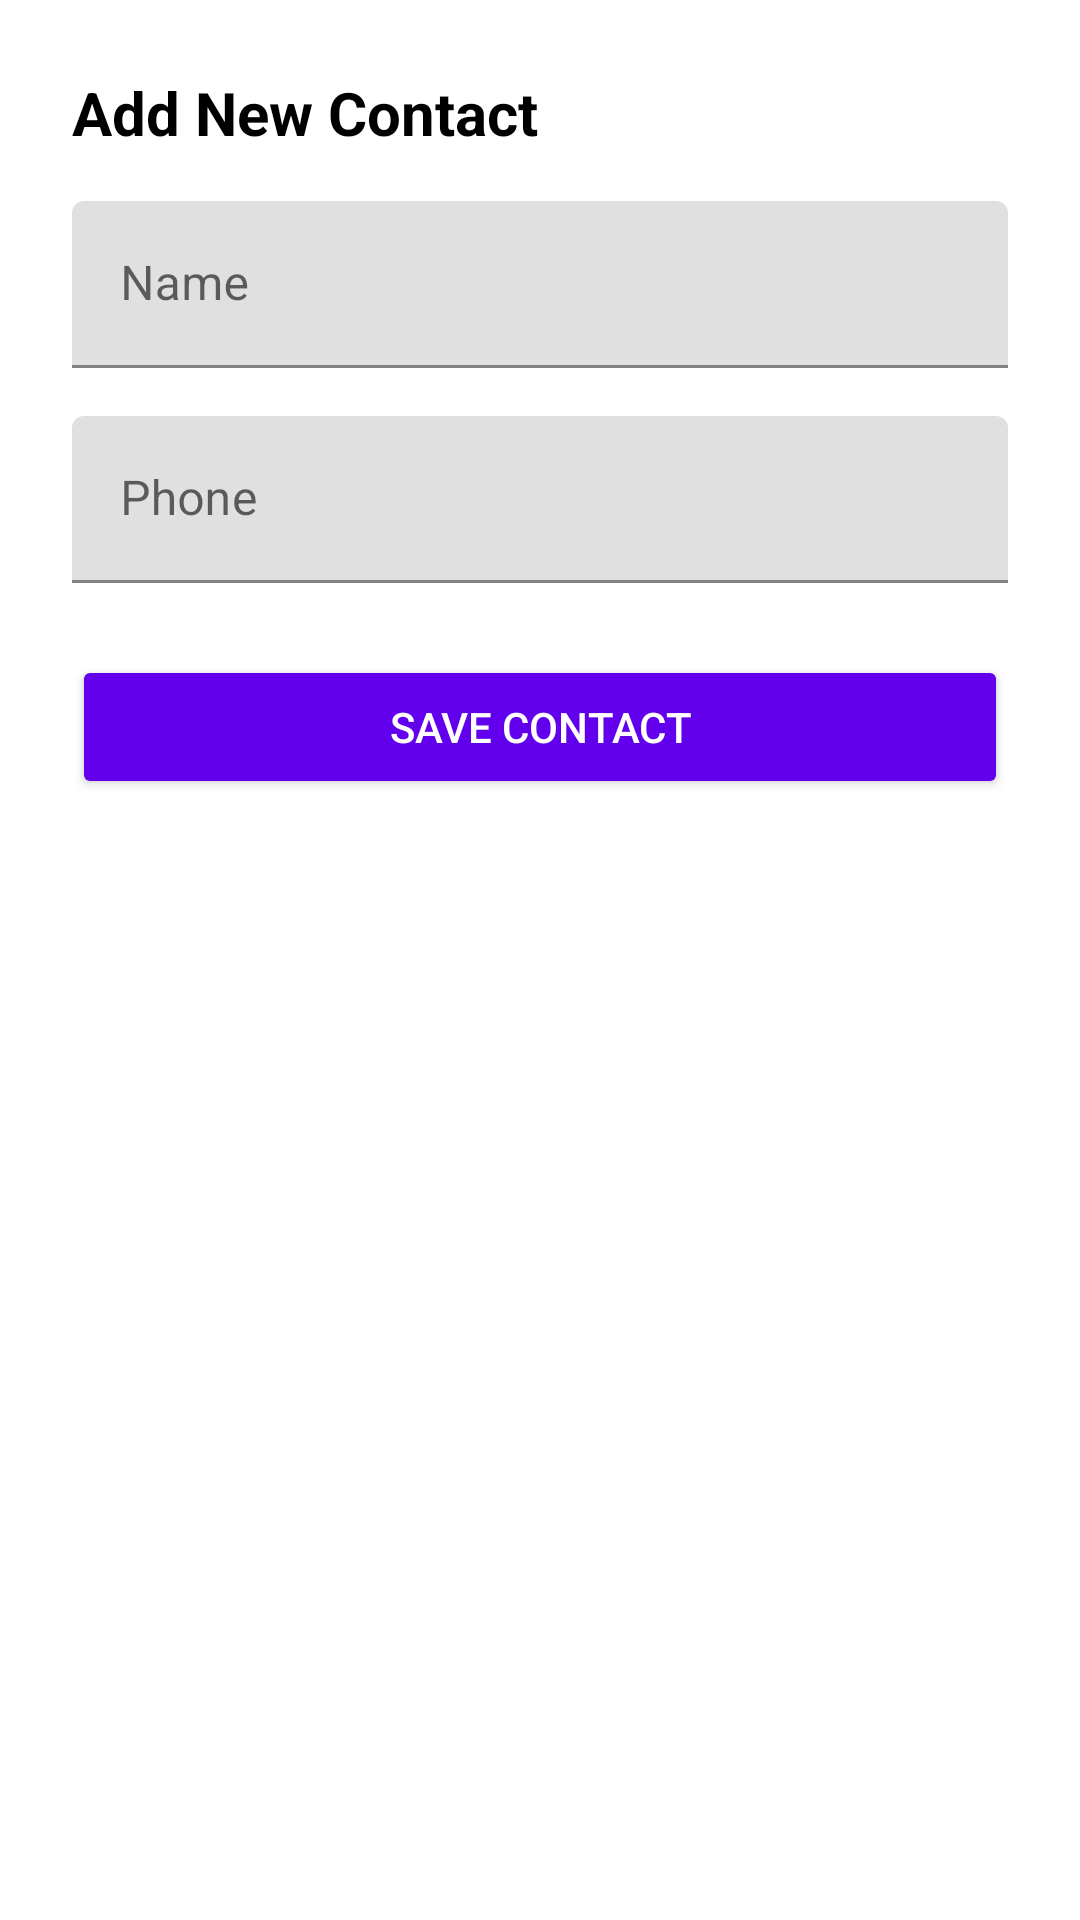

Reconstruct the res/layout file that produces this screen, plus the resources it refers to.
<!-- AndroidManifest.xml: application theme Theme.SimpleContactsApp -->
<!-- res/layout/fragment_add.xml -->
<?xml version="1.0" encoding="utf-8"?>
<LinearLayout xmlns:android="http://schemas.android.com/apk/res/android"
    android:layout_width="match_parent"
    android:layout_height="match_parent"
    android:orientation="vertical"
    android:padding="24dp"
    android:background="@android:color/white">

    <TextView
        android:layout_width="match_parent"
        android:layout_height="wrap_content"
        android:text="Add New Contact"
        android:textSize="20sp"
        android:textStyle="bold"
        android:textColor="@android:color/black"
        android:layout_marginBottom="16dp" />

    <com.google.android.material.textfield.TextInputLayout
        android:layout_width="match_parent"
        android:layout_height="wrap_content"
        android:layout_marginBottom="16dp">

        <com.google.android.material.textfield.TextInputEditText
            android:id="@+id/etName"
            android:layout_width="match_parent"
            android:layout_height="wrap_content"
            android:hint="Name" />

    </com.google.android.material.textfield.TextInputLayout>

    <com.google.android.material.textfield.TextInputLayout
        android:layout_width="match_parent"
        android:layout_height="wrap_content"
        android:layout_marginBottom="24dp">

        <com.google.android.material.textfield.TextInputEditText
            android:id="@+id/etPhone"
            android:layout_width="match_parent"
            android:layout_height="wrap_content"
            android:hint="Phone"
            android:inputType="phone" />

    </com.google.android.material.textfield.TextInputLayout>

    <Button
        android:id="@+id/btnSave"
        android:layout_width="match_parent"
        android:layout_height="wrap_content"
        android:text="SAVE CONTACT"
        android:textAllCaps="true"
        android:backgroundTint="@color/purple_500"
        android:textColor="@android:color/white"
        android:paddingVertical="12dp" />

</LinearLayout>
<!-- resources referenced by this layout -->
<resources>
  <style name="Theme.SimpleContactsApp" parent="Theme.MaterialComponents.DayNight.NoActionBar">
          <item name="colorPrimary">@color/purple_500</item>
          <item name="colorPrimaryVariant">@color/purple_700</item>
          <item name="colorOnPrimary">@color/white</item>
          <item name="colorSecondary">@color/teal_200</item>
          <item name="colorSecondaryVariant">@color/teal_700</item>
          <item name="colorOnSecondary">@color/black</item>
          <item name="android:statusBarColor">?attr/colorPrimaryVariant</item>
      </style>
  <!-- not gathered from this repository: default colours our renderer supplied (Android Studio template values) -->
  <color name="purple_500">#FF6200EE</color>
  <color name="purple_700">#FF3700B3</color>
  <color name="teal_200">#FF03DAC5</color>
  <color name="teal_700">#FF018786</color>
  <color name="black">#FF000000</color>
  <color name="white">#FFFFFFFF</color>
</resources>
